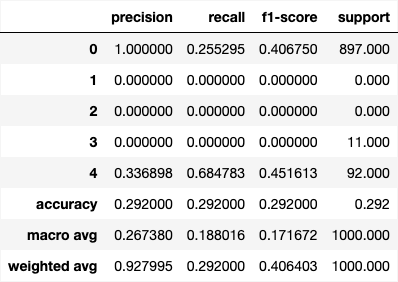

Data behind this chart, as committed beside it:
, precision, recall, f1-score, support
0, 1.0, 0.2553, 0.4067, 897.0
1, 0.0, 0.0, 0.0, 0.0
2, 0.0, 0.0, 0.0, 0.0
3, 0.0, 0.0, 0.0, 11.0
4, 0.3369, 0.6848, 0.4516, 92.0
accuracy, 0.292, 0.292, 0.292, 0.292
macro avg, 0.2674, 0.188, 0.1717, 1000
weighted avg, 0.928, 0.292, 0.4064, 1000
